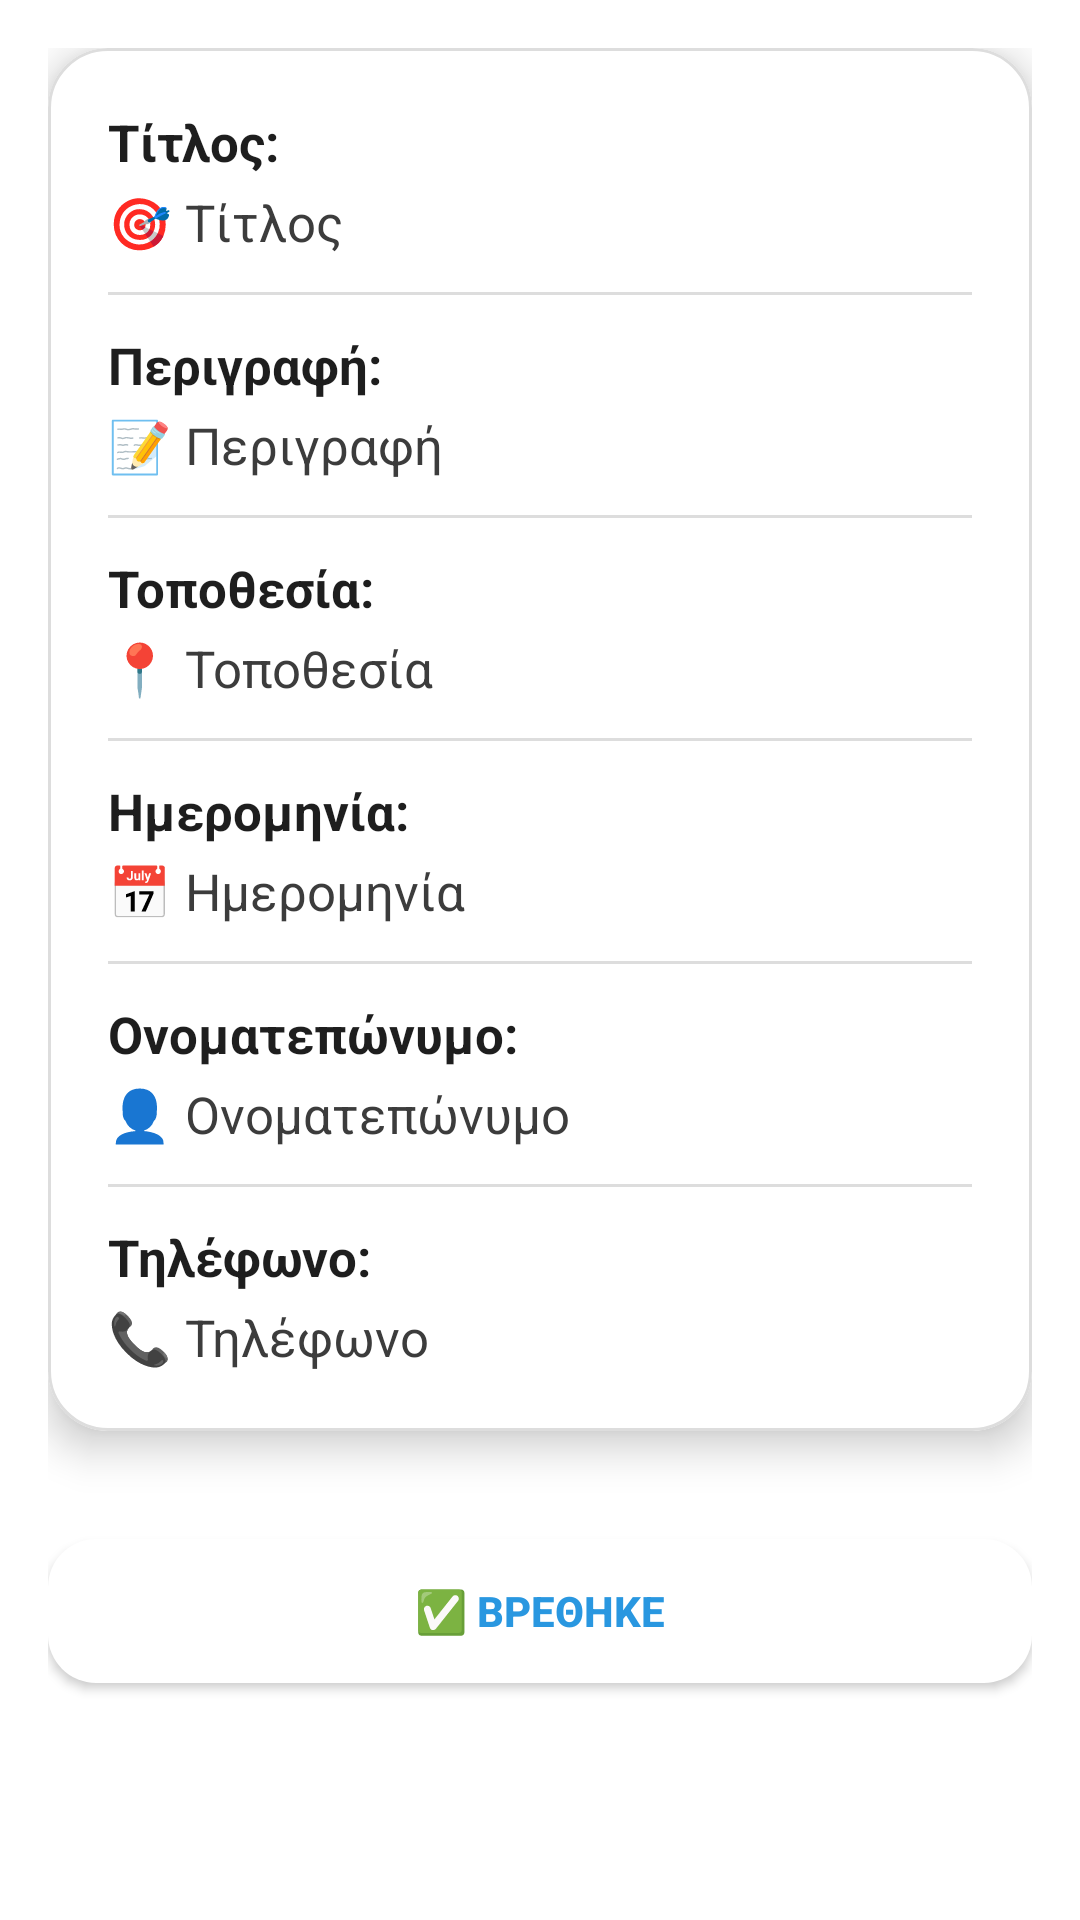

Layout XML and referenced resources for this Android screen:
<!-- AndroidManifest.xml: application theme Theme.FindItGR -->
<!-- res/layout/activity_detail.xml -->
<?xml version="1.0" encoding="utf-8"?>
<ScrollView
    xmlns:android="http://schemas.android.com/apk/res/android"
    xmlns:card_view="http://schemas.android.com/apk/res-auto"
    android:layout_width="match_parent"
    android:layout_height="match_parent"
    android:background="@drawable/background_image1"
    android:padding="16dp">

    <LinearLayout
        android:layout_width="match_parent"
        android:layout_height="wrap_content"
        android:orientation="vertical">

        <com.google.android.material.card.MaterialCardView
            android:layout_width="match_parent"
            android:layout_height="wrap_content"
            card_view:cardCornerRadius="20dp"
            card_view:cardElevation="8dp"
            card_view:cardBackgroundColor="#FFFFFFFF"
            android:layout_marginBottom="24dp"
            card_view:strokeColor="#DDDDDD"
            card_view:strokeWidth="1dp">

            <LinearLayout
                android:layout_width="match_parent"
                android:layout_height="wrap_content"
                android:orientation="vertical"
                android:padding="20dp">

                
                <TextView
                    android:id="@+id/labelTitle"
                    android:layout_width="match_parent"
                    android:layout_height="wrap_content"
                    android:text="Τίτλος:"
                    android:textSize="17sp"
                    android:textStyle="bold"
                    android:textColor="#1E1E1E"
                    android:layout_marginBottom="4dp"/>

                <TextView
                    android:id="@+id/textTitle"
                    android:layout_width="match_parent"
                    android:layout_height="wrap_content"
                    android:text="🎯 Τίτλος"
                    android:textSize="17sp"
                    android:textColor="#3C3C3C"
                    android:layout_marginBottom="12dp"/>

                <View
                    android:layout_width="match_parent"
                    android:layout_height="1dp"
                    android:background="#DDDDDD"
                    android:layout_marginBottom="12dp" />

                
                <TextView
                    android:id="@+id/labelDescription"
                    android:layout_width="match_parent"
                    android:layout_height="wrap_content"
                    android:text="Περιγραφή:"
                    android:textSize="17sp"
                    android:textStyle="bold"
                    android:textColor="#1E1E1E"
                    android:layout_marginBottom="4dp"/>

                <TextView
                    android:id="@+id/textDescription"
                    android:layout_width="match_parent"
                    android:layout_height="wrap_content"
                    android:text="📝 Περιγραφή"
                    android:textSize="17sp"
                    android:textColor="#3C3C3C"
                    android:layout_marginBottom="12dp"/>

                <View
                    android:layout_width="match_parent"
                    android:layout_height="1dp"
                    android:background="#DDDDDD"
                    android:layout_marginBottom="12dp" />

                
                <TextView
                    android:id="@+id/labelLocation"
                    android:layout_width="match_parent"
                    android:layout_height="wrap_content"
                    android:text="Τοποθεσία:"
                    android:textSize="17sp"
                    android:textStyle="bold"
                    android:textColor="#1E1E1E"
                    android:layout_marginBottom="4dp"/>

                <TextView
                    android:id="@+id/textLocation"
                    android:layout_width="match_parent"
                    android:layout_height="wrap_content"
                    android:text="📍 Τοποθεσία"
                    android:textSize="17sp"
                    android:textColor="#3C3C3C"
                    android:layout_marginBottom="12dp"/>

                <View
                    android:layout_width="match_parent"
                    android:layout_height="1dp"
                    android:background="#DDDDDD"
                    android:layout_marginBottom="12dp" />

                
                <TextView
                    android:id="@+id/labelDate"
                    android:layout_width="match_parent"
                    android:layout_height="wrap_content"
                    android:text="Ημερομηνία:"
                    android:textSize="17sp"
                    android:textStyle="bold"
                    android:textColor="#1E1E1E"
                    android:layout_marginBottom="4dp"/>

                <TextView
                    android:id="@+id/textDate"
                    android:layout_width="match_parent"
                    android:layout_height="wrap_content"
                    android:text="📅 Ημερομηνία"
                    android:textSize="17sp"
                    android:textColor="#3C3C3C"
                    android:layout_marginBottom="12dp"/>

                <View
                    android:layout_width="match_parent"
                    android:layout_height="1dp"
                    android:background="#DDDDDD"
                    android:layout_marginBottom="12dp" />

                
                <TextView
                    android:id="@+id/labelFullName"
                    android:layout_width="match_parent"
                    android:layout_height="wrap_content"
                    android:text="Ονοματεπώνυμο:"
                    android:textSize="17sp"
                    android:textStyle="bold"
                    android:textColor="#1E1E1E"
                    android:layout_marginBottom="4dp"/>

                <TextView
                    android:id="@+id/textFullName"
                    android:layout_width="match_parent"
                    android:layout_height="wrap_content"
                    android:text="👤 Ονοματεπώνυμο"
                    android:textSize="17sp"
                    android:textColor="#3C3C3C"
                    android:layout_marginBottom="12dp"/>

                <View
                    android:layout_width="match_parent"
                    android:layout_height="1dp"
                    android:background="#DDDDDD"
                    android:layout_marginBottom="12dp" />

                
                <TextView
                    android:id="@+id/labelPhone"
                    android:layout_width="match_parent"
                    android:layout_height="wrap_content"
                    android:text="Τηλέφωνο:"
                    android:textSize="17sp"
                    android:textStyle="bold"
                    android:textColor="#1E1E1E"
                    android:layout_marginBottom="4dp"/>

                <TextView
                    android:id="@+id/textPhone"
                    android:layout_width="match_parent"
                    android:layout_height="wrap_content"
                    android:text="📞 Τηλέφωνο"
                    android:textSize="17sp"
                    android:textColor="#3C3C3C"
                    android:layout_marginBottom="0dp"/>

            </LinearLayout>
        </com.google.android.material.card.MaterialCardView>

        <Button
            android:id="@+id/buttonDelete"
            android:layout_width="match_parent"
            android:layout_height="wrap_content"
            android:text="✅ Βρεθηκε"
            android:layout_marginTop="12dp"
            android:textColor="#2997E0"
            android:textStyle="bold"
            android:padding="14dp"
            android:layout_marginBottom="16dp"
            android:background="@drawable/rounded_button_green" />
    </LinearLayout>
</ScrollView>
<!-- resources referenced by this layout -->
<resources>
  <!-- drawable rounded_button_green (drawable) -->
  <shape xmlns:android="http://schemas.android.com/apk/res/android"
      android:shape="rectangle">
      <solid android:color="@android:color/white" />
      <corners android:radius="16dp"/>
  </shape>
  <style name="Theme.FindItGR" parent="Theme.MaterialComponents.DayNight.NoActionBar">
          
          <item name="colorPrimary">@color/primaryColor</item>
          <item name="colorPrimaryVariant">@color/primaryDarkColor</item>
          <item name="colorSecondary">@color/accentColor</item>
          <item name="colorAccent">@color/accentColor</item>
  
          
          <item name="android:windowBackground">@color/backgroundColor</item>
          <item name="colorSurface">@color/surfaceColor</item>
  
  
          
          <item name="android:textColorPrimary">@color/textColorPrimary</item>
          <item name="android:textColorSecondary">@color/textColorSecondary</item>
  
          
          <item name="colorError">@color/errorColor</item>
      </style>
  <color name="primaryColor">#FFFFFF</color>
  <color name="primaryDarkColor">#1F6CBF</color>
  <color name="accentColor">#03DAC5</color>
  <color name="backgroundColor">#FFFFFF</color>
  <color name="surfaceColor">#F0F4F8</color>
  <color name="textColorPrimary">#222222</color>
  <color name="textColorSecondary">#555555</color>
  <color name="errorColor">#D32F2F</color>
</resources>
